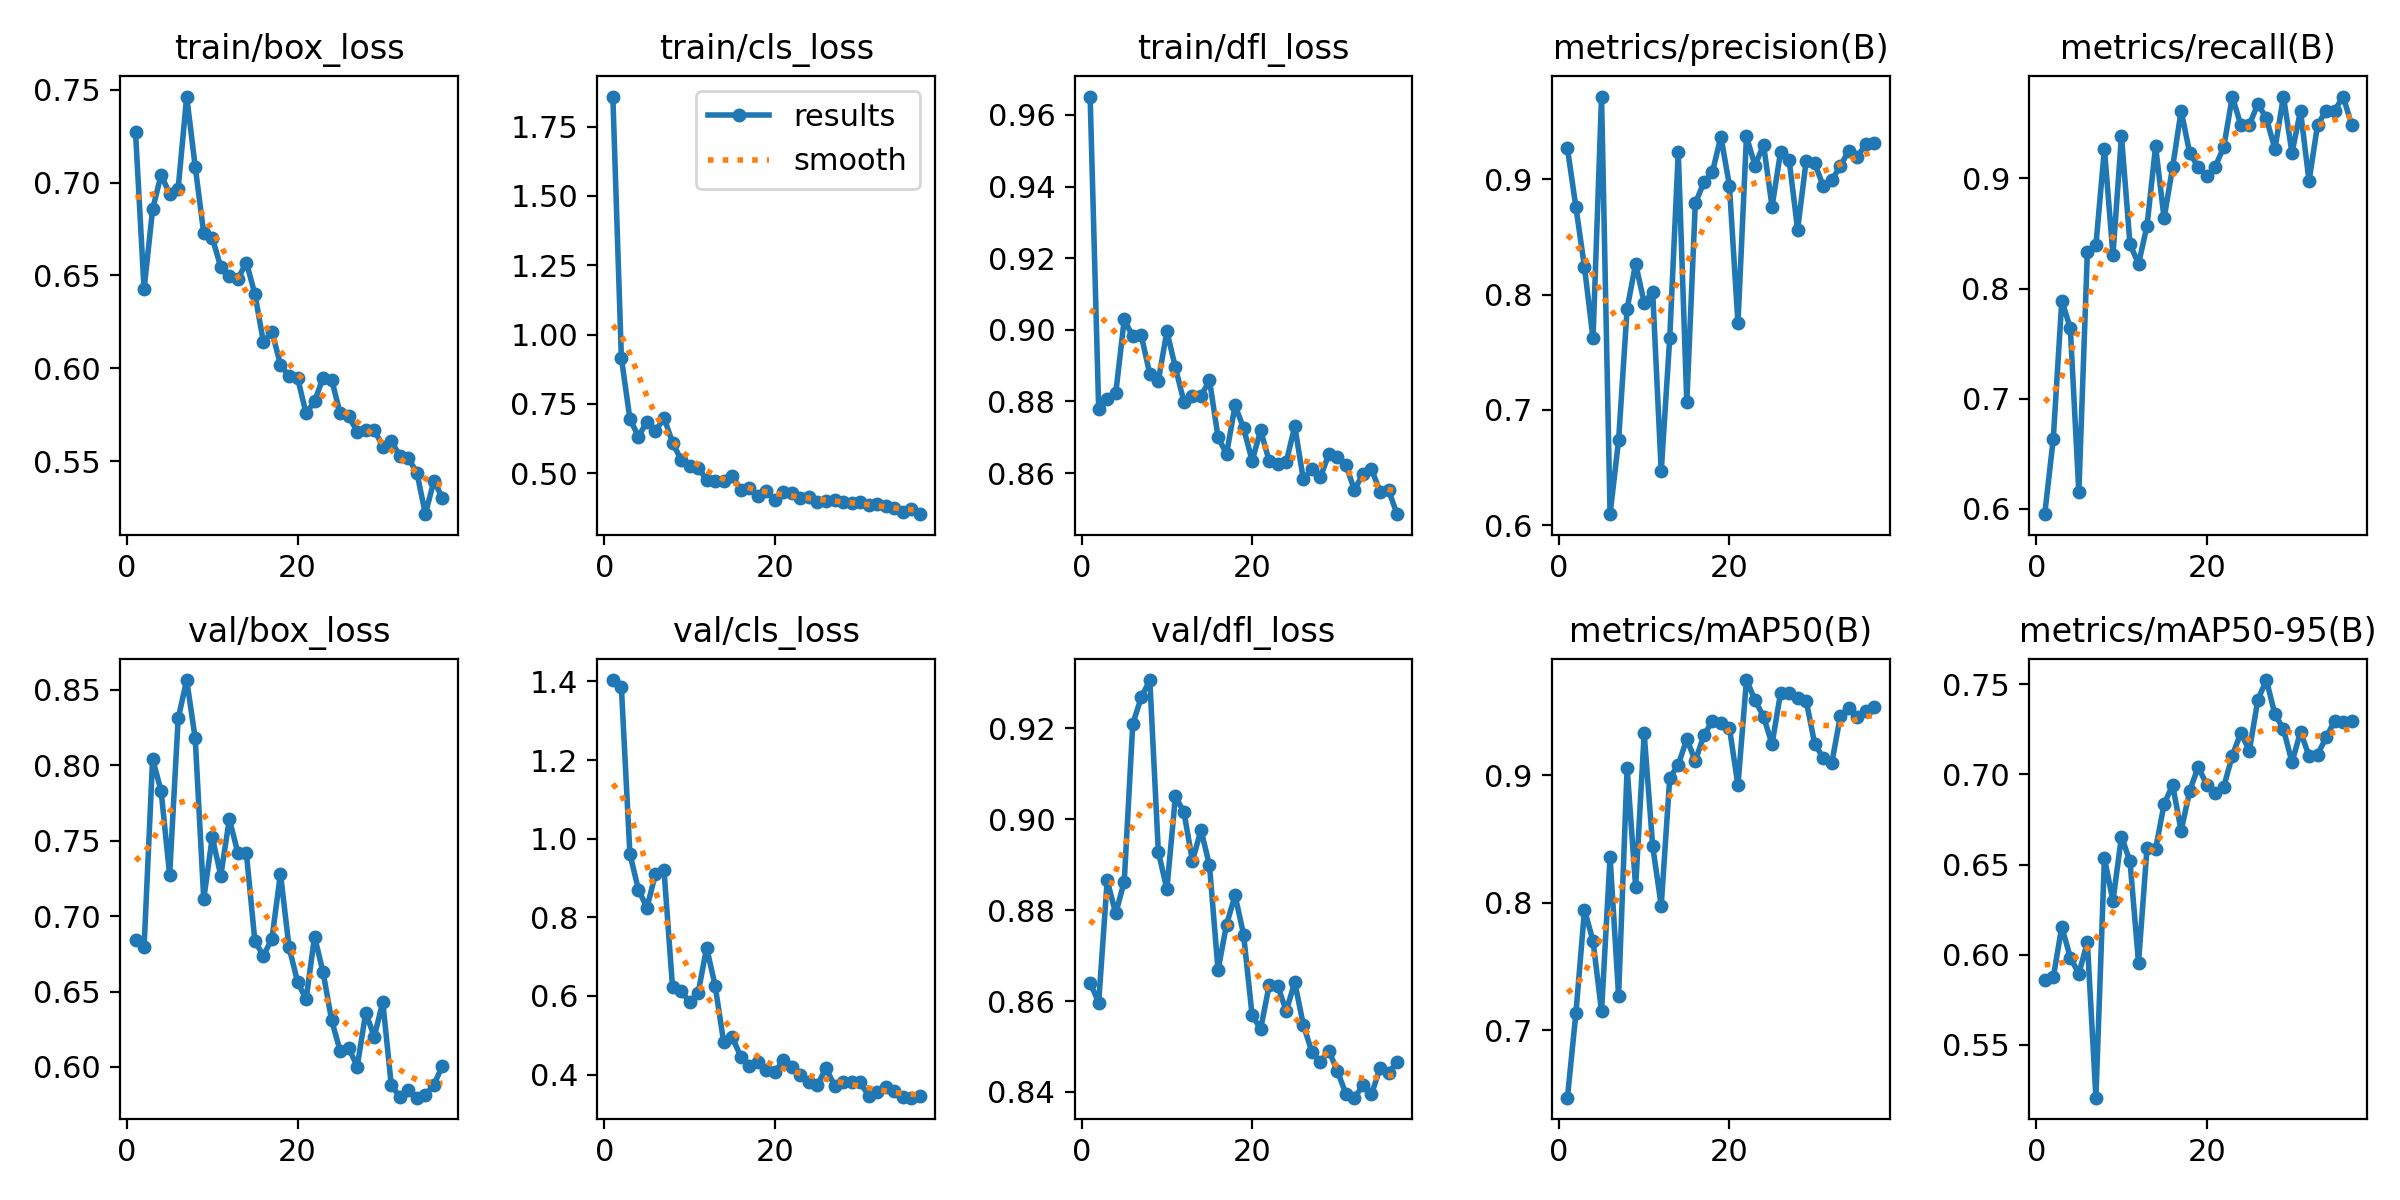

The table this chart was drawn from, first rows:
epoch, time, train/box_loss, train/cls_loss, train/dfl_loss, metrics/precision(B), metrics/recall(B), metrics/mAP50(B), metrics/mAP50-95(B), val/box_loss, val/cls_loss, val/dfl_loss, lr/pg0, lr/pg1, lr/pg2
1, 29.82, 0.727, 1.858, 0.9651, 0.9269, 0.5952, 0.6473, 0.5858, 0.6841, 1.404, 0.864, 0.0002144, 0.0002144, 0.0002144
2, 59.1, 0.6425, 0.9163, 0.878, 0.8757, 0.6637, 0.714, 0.5875, 0.6793, 1.386, 0.8596, 0.0004357, 0.0004357, 0.0004357
3, 88.12, 0.6855, 0.6965, 0.8806, 0.8238, 0.7892, 0.7945, 0.6155, 0.8043, 0.9617, 0.8866, 0.0006495, 0.0006495, 0.0006495
4, 117.1, 0.7043, 0.6327, 0.8822, 0.762, 0.764, 0.7701, 0.5985, 0.7828, 0.8705, 0.8793, 0.0008557, 0.0008557, 0.0008557
5, 145.9, 0.6937, 0.6851, 0.9029, 0.9719, 0.615, 0.7149, 0.5895, 0.7272, 0.8246, 0.8863, 0.001054, 0.001054, 0.001054
6, 175, 0.6968, 0.6516, 0.8982, 0.6094, 0.8333, 0.836, 0.607, 0.831, 0.9103, 0.921, 0.001246, 0.001246, 0.001246
7, 203.9, 0.7463, 0.7007, 0.8984, 0.6736, 0.8391, 0.7272, 0.5208, 0.8564, 0.9204, 0.9268, 0.001288, 0.001288, 0.001288
8, 232.6, 0.7086, 0.6107, 0.8876, 0.7877, 0.9271, 0.9059, 0.6536, 0.8177, 0.6227, 0.9306, 0.001264, 0.001264, 0.001264
9, 261.3, 0.6727, 0.5497, 0.8858, 0.8269, 0.8304, 0.8121, 0.6297, 0.7113, 0.6125, 0.8928, 0.00124, 0.00124, 0.00124
10, 290.1, 0.6704, 0.525, 0.8996, 0.7931, 0.9386, 0.9328, 0.6655, 0.7522, 0.585, 0.8846, 0.001217, 0.001217, 0.001217
11, 318.8, 0.6544, 0.5194, 0.8895, 0.8021, 0.8403, 0.8443, 0.6518, 0.7269, 0.6067, 0.905, 0.001193, 0.001193, 0.001193
12, 413.7, 0.6496, 0.4775, 0.8799, 0.6466, 0.8224, 0.7977, 0.5956, 0.7642, 0.723, 0.9015, 0.00117, 0.00117, 0.00117
13, 442.4, 0.6482, 0.474, 0.8814, 0.7624, 0.8572, 0.8979, 0.6593, 0.742, 0.6261, 0.8908, 0.001146, 0.001146, 0.001146
14, 471, 0.657, 0.4725, 0.8815, 0.9238, 0.9292, 0.9081, 0.6584, 0.7417, 0.4826, 0.8976, 0.001122, 0.001122, 0.001122
15, 499.7, 0.64, 0.4916, 0.8859, 0.7064, 0.8638, 0.9284, 0.6835, 0.6833, 0.4954, 0.8898, 0.001099, 0.001099, 0.001099
16, 528.3, 0.6141, 0.4397, 0.8701, 0.8792, 0.9103, 0.9111, 0.694, 0.6737, 0.4459, 0.8668, 0.001075, 0.001075, 0.001075
17, 556.8, 0.6197, 0.4467, 0.8653, 0.8974, 0.9615, 0.9314, 0.6687, 0.6851, 0.4228, 0.8768, 0.001052, 0.001052, 0.001052
18, 585.5, 0.6019, 0.4201, 0.8789, 0.9062, 0.9231, 0.9424, 0.6908, 0.7282, 0.4307, 0.8833, 0.001028, 0.001028, 0.001028
19, 614, 0.5958, 0.4353, 0.8725, 0.9372, 0.9103, 0.9407, 0.7041, 0.6795, 0.4122, 0.8746, 0.001005, 0.001005, 0.001005
20, 642.8, 0.595, 0.4054, 0.8634, 0.8946, 0.9018, 0.9369, 0.6942, 0.6566, 0.4055, 0.8568, 0.000981, 0.000981, 0.000981
21, 671.6, 0.5757, 0.4336, 0.872, 0.7751, 0.9107, 0.8921, 0.6894, 0.6448, 0.4362, 0.8539, 0.0009574, 0.0009574, 0.0009574
22, 700.4, 0.5822, 0.4284, 0.8633, 0.9374, 0.9285, 0.9745, 0.6931, 0.6865, 0.419, 0.8635, 0.0009339, 0.0009339, 0.0009339
23, 729.1, 0.5951, 0.4128, 0.8625, 0.912, 0.9744, 0.9589, 0.7103, 0.6627, 0.4, 0.8633, 0.0009103, 0.0009103, 0.0009103
24, 757.7, 0.5939, 0.413, 0.8631, 0.9302, 0.9484, 0.9458, 0.723, 0.631, 0.3801, 0.8578, 0.0008867, 0.0008867, 0.0008867
25, 786.4, 0.5757, 0.3951, 0.8731, 0.8764, 0.9487, 0.9243, 0.7131, 0.6105, 0.3736, 0.8641, 0.0008631, 0.0008631, 0.0008631
26, 814.8, 0.5742, 0.4015, 0.8584, 0.9238, 0.9679, 0.9645, 0.7413, 0.6127, 0.4173, 0.8548, 0.0008395, 0.0008395, 0.0008395
27, 843.7, 0.566, 0.4028, 0.861, 0.9171, 0.9545, 0.9644, 0.7522, 0.6002, 0.3714, 0.8489, 0.000816, 0.000816, 0.000816
28, 872.7, 0.5669, 0.3976, 0.8588, 0.8564, 0.9267, 0.9607, 0.7332, 0.6359, 0.3811, 0.8465, 0.0007924, 0.0007924, 0.0007924
29, 901.7, 0.567, 0.3922, 0.8654, 0.916, 0.9744, 0.9585, 0.7251, 0.6201, 0.3818, 0.8491, 0.0007688, 0.0007688, 0.0007688
30, 930.5, 0.5578, 0.395, 0.8646, 0.9142, 0.9231, 0.9246, 0.7066, 0.6431, 0.38, 0.8446, 0.0007452, 0.0007452, 0.0007452
31, 959.5, 0.561, 0.386, 0.8622, 0.8943, 0.9615, 0.9135, 0.7236, 0.5878, 0.3467, 0.8396, 0.0007216, 0.0007216, 0.0007216
32, 988.2, 0.5527, 0.389, 0.8553, 0.8993, 0.8974, 0.9092, 0.7102, 0.5803, 0.3563, 0.8387, 0.0006981, 0.0006981, 0.0006981
33, 1017, 0.5515, 0.3835, 0.8598, 0.9115, 0.9487, 0.946, 0.7108, 0.5846, 0.3677, 0.8414, 0.0006745, 0.0006745, 0.0006745
34, 1046, 0.5439, 0.3748, 0.8611, 0.925, 0.9615, 0.9524, 0.7205, 0.5797, 0.3574, 0.8395, 0.0006509, 0.0006509, 0.0006509
35, 1075, 0.5215, 0.3613, 0.8548, 0.9194, 0.9615, 0.9458, 0.7295, 0.5815, 0.3435, 0.8452, 0.0006273, 0.0006273, 0.0006273
36, 1104, 0.5396, 0.3709, 0.8552, 0.9307, 0.9744, 0.9505, 0.7289, 0.5881, 0.3412, 0.8441, 0.0006038, 0.0006038, 0.0006038
37, 1133, 0.53, 0.3528, 0.8485, 0.9317, 0.9487, 0.9534, 0.7296, 0.6009, 0.3453, 0.8467, 0.0005802, 0.0005802, 0.0005802
